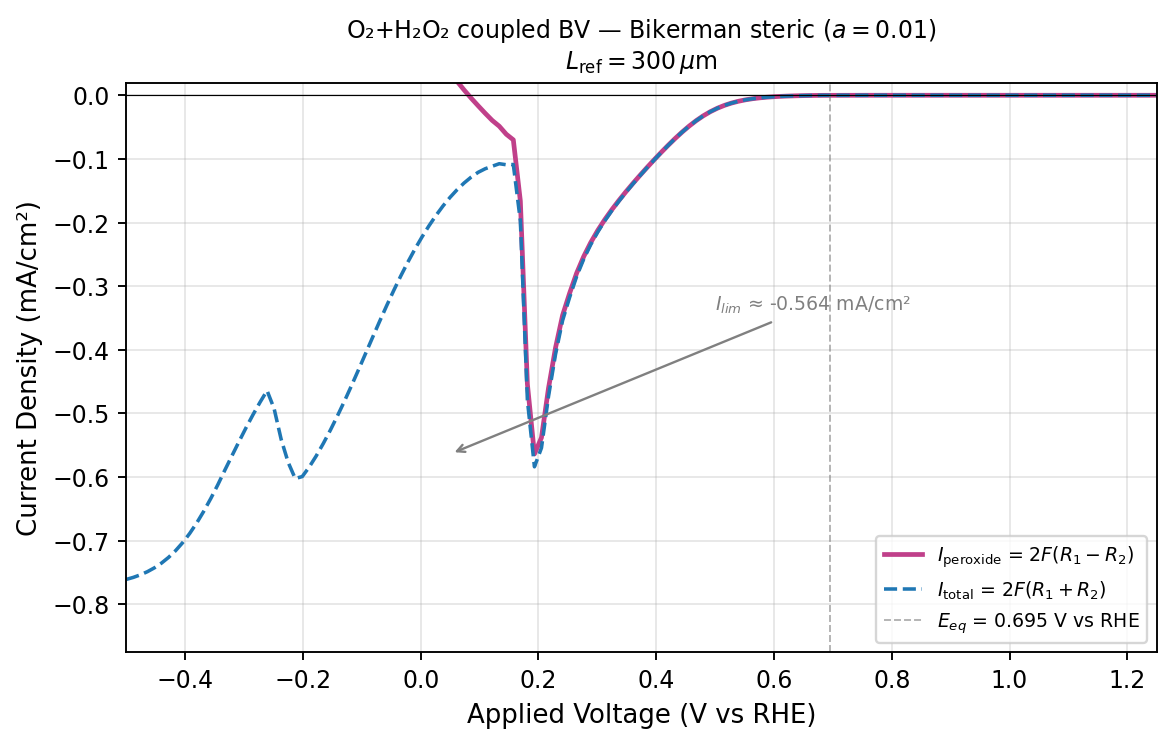

Source data for this figure (header and first rows):
applied_voltage_v_vs_rhe, peroxide_current_density_mA_cm2, total_current_density_mA_cm2, four_electron_current_density_mA_cm2, ss_steps, ss_converged
-4.999999999999998890e-01, 6.448773302493649995e-01, -7.609793307804474383e-01, -1.405856661029812438e+00, 2.000000000000000000e+00, 1.000000000000000000e+00
-4.880499999999997618e-01, 6.417400442070727573e-01, -7.577681550275020550e-01, -1.399508199234574812e+00, 2.000000000000000000e+00, 1.000000000000000000e+00
-4.760999999999998566e-01, 6.377857300116099859e-01, -7.537593263273781874e-01, -1.391545056338988173e+00, 2.000000000000000000e+00, 1.000000000000000000e+00
-4.641499999999997295e-01, 6.328644825808736885e-01, -7.487981938558332384e-01, -1.381662676436707038e+00, 2.000000000000000000e+00, 1.000000000000000000e+00
-4.521999999999998243e-01, 6.268043852212064060e-01, -7.427093238433477573e-01, -1.369513709064554163e+00, 2.000000000000000000e+00, 1.000000000000000000e+00
-4.402499999999999192e-01, 6.194167539907927678e-01, -7.353014348374846687e-01, -1.354718188828277547e+00, 2.000000000000000000e+00, 1.000000000000000000e+00
-4.282999999999997920e-01, 6.105055222756458067e-01, -7.263765497476160071e-01, -1.336882072023261703e+00, 2.000000000000000000e+00, 1.000000000000000000e+00
-4.163499999999998868e-01, 5.998819662257502960e-01, -7.157445452271188335e-01, -1.315626511452869130e+00, 2.000000000000000000e+00, 1.000000000000000000e+00
-4.043999999999997597e-01, 5.873854404342044866e-01, -7.032437528792365722e-01, -1.290629193313441059e+00, 2.000000000000000000e+00, 1.000000000000000000e+00
-3.924499999999998545e-01, 5.729096040810357504e-01, -6.887670817920167332e-01, -1.261676685873052595e+00, 2.000000000000000000e+00, 1.000000000000000000e+00
-3.804999999999999494e-01, 5.564316850049554342e-01, -6.722912026596826740e-01, -1.228722887664638108e+00, 2.000000000000000000e+00, 1.000000000000000000e+00
-3.685499999999998222e-01, 5.380399062491175721e-01, -6.539039137939700597e-01, -1.191943820043087632e+00, 2.000000000000000000e+00, 1.000000000000000000e+00
-3.565999999999999170e-01, 5.179520563907419328e-01, -6.338226683155963048e-01, -1.151774724706338127e+00, 2.000000000000000000e+00, 1.000000000000000000e+00
-3.446500000000000119e-01, 4.963403360486352556e-01, -6.122193930205931389e-01, -1.108559729069228394e+00, 2.000000000000000000e+00, 1.000000000000000000e+00
-3.326999999999998847e-01, 4.733322883372212408e-01, -5.892213976025523214e-01, -1.062553685939773507e+00, 2.000000000000000000e+00, 1.000000000000000000e+00
-3.207499999999999796e-01, 4.509703460814775133e-01, -5.668709767451496351e-01, -1.017841322826627204e+00, 2.000000000000000000e+00, 1.000000000000000000e+00
-3.087999999999998524e-01, 4.286719741064001221e-01, -5.445855189578785449e-01, -9.732574930642786670e-01, 2.000000000000000000e+00, 1.000000000000000000e+00
-2.968499999999999472e-01, 4.069276913402299356e-01, -5.228555672749806149e-01, -9.297832586152106060e-01, 2.000000000000000000e+00, 1.000000000000000000e+00
-2.848999999999999311e-01, 3.861326303804449300e-01, -5.020764010906803021e-01, -8.882090314711252876e-01, 2.000000000000000000e+00, 1.000000000000000000e+00
-2.729499999999999149e-01, 3.665487572563511098e-01, -4.825102733024423385e-01, -8.490590305587935038e-01, 2.000000000000000000e+00, 1.000000000000000000e+00
-2.609999999999997877e-01, 3.482896264344680359e-01, -4.642711745625417996e-01, -8.125608009970097800e-01, 2.000000000000000000e+00, 1.000000000000000000e+00
-2.490499999999997716e-01, 3.765023506994229496e-01, -4.925067999374636019e-01, -8.690091506368865515e-01, 2.000000000000000000e+00, 1.000000000000000000e+00
-2.370999999999997554e-01, 4.246627220642394951e-01, -5.406936075403654396e-01, -9.653563296046049347e-01, 2.000000000000000000e+00, 1.000000000000000000e+00
-2.251499999999998503e-01, 4.609376798138491438e-01, -5.769991794987643363e-01, -1.037936859312613480e+00, 3.000000000000000000e+00, 1.000000000000000000e+00
-2.131999999999998341e-01, 4.863524801716382906e-01, -6.024505566212023933e-01, -1.088803036792840739e+00, 2.000000000000000000e+00, 1.000000000000000000e+00
-2.012499999999998179e-01, 4.831680904966269008e-01, -5.993165490749766677e-01, -1.082484639571603680e+00, 2.000000000000000000e+00, 1.000000000000000000e+00
-1.892999999999998018e-01, 4.679866839193575490e-01, -5.841958648034302204e-01, -1.052182548722787825e+00, 3.000000000000000000e+00, 1.000000000000000000e+00
-1.773499999999997856e-01, 4.503940210664379995e-01, -5.666710699723481737e-01, -1.017065091038786173e+00, 3.000000000000000000e+00, 1.000000000000000000e+00
-1.653999999999998805e-01, 4.308215152275080007e-01, -5.471737946160324384e-01, -9.779953098435404391e-01, 3.000000000000000000e+00, 1.000000000000000000e+00
-1.534499999999998643e-01, 4.098449421410154114e-01, -5.262808814281659808e-01, -9.361258235691813923e-01, 3.000000000000000000e+00, 1.000000000000000000e+00
-1.414999999999998481e-01, 3.874683549365931512e-01, -5.039983401252339235e-01, -8.914666950618270747e-01, 3.000000000000000000e+00, 1.000000000000000000e+00
-1.295499999999998320e-01, 3.641004701662538534e-01, -4.807349242343587625e-01, -8.448353944006126159e-01, 4.000000000000000000e+00, 1.000000000000000000e+00
-1.175999999999999268e-01, 3.396739336989071933e-01, -4.564214326886694706e-01, -7.960953663875767194e-01, 4.000000000000000000e+00, 1.000000000000000000e+00
-1.056499999999999106e-01, 3.145102781140149406e-01, -4.313801786444222408e-01, -7.458904567584372369e-01, 4.000000000000000000e+00, 1.000000000000000000e+00
-9.369999999999989448e-02, 2.889518551505089183e-01, -4.059554972134225559e-01, -6.949073523639315297e-01, 4.000000000000000000e+00, 1.000000000000000000e+00
-8.174999999999987832e-02, 2.633372889786542159e-01, -3.804893798657255632e-01, -6.438266688443797792e-01, 4.000000000000000000e+00, 1.000000000000000000e+00
-6.979999999999986215e-02, 2.379774737714872024e-01, -3.552977262397004621e-01, -5.932752000111876090e-01, 5.000000000000000000e+00, 1.000000000000000000e+00
-5.784999999999995701e-02, 2.131670436156618276e-01, -3.306830820925173442e-01, -5.438501257081791440e-01, 5.000000000000000000e+00, 1.000000000000000000e+00
-4.589999999999994085e-02, 1.891363509142904298e-01, -3.068861242073271378e-01, -4.960224751216175676e-01, 5.000000000000000000e+00, 1.000000000000000000e+00
-3.394999999999992468e-02, 1.660686063821878999e-01, -2.841042232993206684e-01, -4.501728296815085684e-01, 5.000000000000000000e+00, 1.000000000000000000e+00
-2.199999999999990852e-02, 1.440863002302768259e-01, -2.624783984325904096e-01, -4.065646986628672632e-01, 6.000000000000000000e+00, 1.000000000000000000e+00
-1.004999999999989235e-02, 1.232747985321971523e-01, -2.421186711621999554e-01, -3.653934696943971216e-01, 6.000000000000000000e+00, 1.000000000000000000e+00
1.900000000000012790e-03, 1.036565078376311816e-01, -2.230785143119832781e-01, -3.267350221496144735e-01, 6.000000000000000000e+00, 1.000000000000000000e+00
1.385000000000002895e-02, 8.521874494577133530e-02, -2.053847438790204483e-01, -2.906034888247918113e-01, 6.000000000000000000e+00, 1.000000000000000000e+00
2.580000000000004512e-02, 6.791455275240380896e-02, -1.890393967951630172e-01, -2.569539495475668400e-01, 7.000000000000000000e+00, 1.000000000000000000e+00
3.775000000000006128e-02, 5.169095744290981564e-02, -1.740496200652392189e-01, -2.257405775081490207e-01, 7.000000000000000000e+00, 1.000000000000000000e+00
4.970000000000007745e-02, 3.638890345871658577e-02, -1.605669038575215091e-01, -1.969558073162381018e-01, 7.000000000000000000e+00, 1.000000000000000000e+00
6.165000000000009361e-02, 2.197019187975122329e-02, -1.485156371325278835e-01, -1.704858290122790998e-01, 7.000000000000000000e+00, 1.000000000000000000e+00
7.360000000000010978e-02, 8.382258494838416840e-03, -1.378967258874567725e-01, -1.462789843822951963e-01, 7.000000000000000000e+00, 1.000000000000000000e+00
8.555000000000012594e-02, -4.431666263024706953e-03, -1.287454583813874842e-01, -1.243137921183627703e-01, 8.000000000000000000e+00, 1.000000000000000000e+00
9.750000000000003109e-02, -1.650241041233183048e-02, -1.210996217212170489e-01, -1.045972113088852185e-01, 8.000000000000000000e+00, 1.000000000000000000e+00
1.094500000000000473e-01, -2.829345645215034649e-02, -1.155091082123544666e-01, -8.721565176020412702e-02, 8.000000000000000000e+00, 1.000000000000000000e+00
1.214000000000000634e-01, -3.952949709557985331e-02, -1.115580599515367533e-01, -7.202856285595690689e-02, 8.000000000000000000e+00, 1.000000000000000000e+00
1.333500000000000796e-01, -4.861546711216500893e-02, -1.075822883531930840e-01, -5.896682124102807510e-02, 8.000000000000000000e+00, 1.000000000000000000e+00
1.453000000000000957e-01, -6.124879470679030907e-02, -1.092193101547593997e-01, -4.797051544796909067e-02, 8.000000000000000000e+00, 1.000000000000000000e+00
1.572500000000000009e-01, -7.005826596430157760e-02, -1.088263113409704691e-01, -3.876804537666889150e-02, 8.000000000000000000e+00, 1.000000000000000000e+00
1.692000000000000171e-01, -1.661818215676141020e-01, -1.974168247853199665e-01, -3.123500321770586452e-02, 8.000000000000000000e+00, 1.000000000000000000e+00
1.811500000000000332e-01, -4.541052288026552475e-01, -4.791704670060726312e-01, -2.506523820341738373e-02, 8.000000000000000000e+00, 1.000000000000000000e+00
1.931000000000000494e-01, -5.638874276986112211e-01, -5.839844945440098023e-01, -2.009706684539858124e-02, 7.000000000000000000e+00, 1.000000000000000000e+00
2.050500000000000100e-01, -5.381385807051045633e-01, -5.542602215597579596e-01, -1.612164085465339625e-02, 7.000000000000000000e+00, 1.000000000000000000e+00
... 48 more rows
